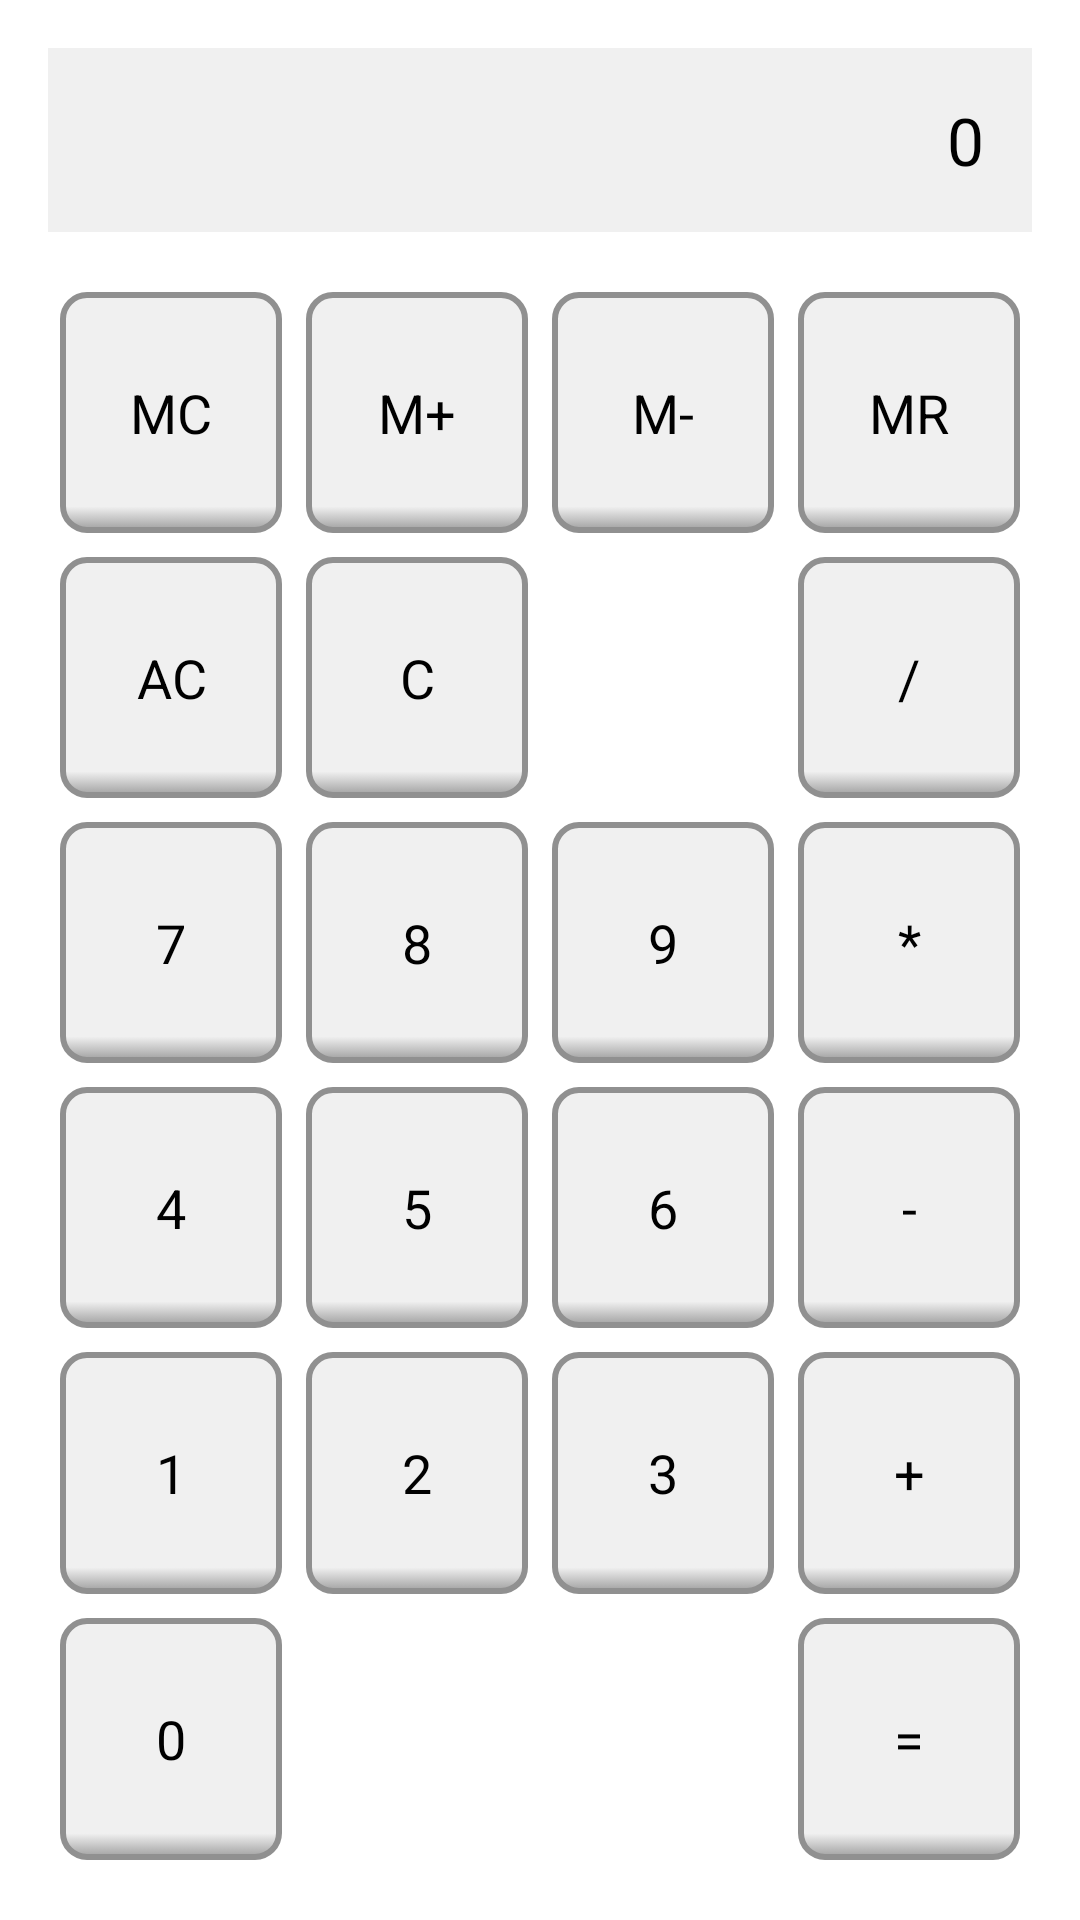

Produce the Android XML layout that renders to this screen, including the resource entries it uses.
<!-- AndroidManifest.xml: application theme AppTheme -->
<!-- res/layout/activity_main_type1.xml -->
<?xml version="1.0" encoding="utf-8"?>
<RelativeLayout xmlns:android="http://schemas.android.com/apk/res/android"
    xmlns:tools="http://schemas.android.com/tools"
    android:layout_width="match_parent"
    android:layout_height="match_parent"
    android:paddingBottom="@dimen/activity_vertical_margin"
    android:paddingLeft="@dimen/activity_horizontal_margin"
    android:paddingRight="@dimen/activity_horizontal_margin"
    android:paddingTop="@dimen/activity_vertical_margin"
    tools:context=".MainActivity" >
    <TextView
        android:id="@+id/textViewDisplay"
        android:layout_width="wrap_content"
        android:layout_height="wrap_content"
        android:layout_alignParentLeft="true"
        android:layout_alignParentTop="true"
        android:layout_alignRight="@+id/layoutPanel"
        android:background="@color/text_view_display_background_type1"
        android:gravity="right"
        android:lines="1"
        android:maxLength="10"
        android:padding="@dimen/display_padding"
        android:text="@string/label_display_default"
        android:textAppearance="?android:attr/textAppearanceLarge" />
    <LinearLayout
        android:id="@+id/layoutPanel"
        android:layout_width="match_parent"
        android:layout_height="match_parent"
        android:layout_below="@+id/textViewDisplay"
        android:layout_marginTop="@dimen/panel_margin_top"
        android:orientation="vertical" >
        <LinearLayout style="@style/PanelRow" >
            <Button
                android:id="@+id/buttonMemClear"
                style="@style/ButtonStyleType1"
                android:text="@string/label_button_mc" />
            <Button
                android:id="@+id/buttonMemPlus"
                style="@style/ButtonStyleType1"
                android:text="@string/label_button_mp" />
            <Button
                android:id="@+id/buttonMemMinus"
                style="@style/ButtonStyleType1"
                android:text="@string/label_button_mm" />
            <Button
                android:id="@+id/buttonMemRead"
                style="@style/ButtonStyleType1"
                android:text="@string/label_button_mr" />
        </LinearLayout>
        <LinearLayout style="@style/PanelRow" >
            <Button
                android:id="@+id/buttonAllClear"
                style="@style/ButtonStyleType1"
                android:text="@string/label_button_ac" />
            <Button
                android:id="@+id/buttonClear"
                style="@style/ButtonStyleType1"
                android:text="@string/label_button_c" />
            <View
                style="@style/ButtonStyleType1"
                android:visibility="invisible" />
            <Button
                android:id="@+id/buttonSlash"
                style="@style/ButtonStyleType1"
                android:text="@string/label_button_div" />
        </LinearLayout>
        <LinearLayout style="@style/PanelRow" >
            <Button
                android:id="@+id/buttonNum7"
                style="@style/ButtonStyleType1"
                android:text="@string/label_button_7" />
            <Button
                android:id="@+id/buttonNum8"
                style="@style/ButtonStyleType1"
                android:text="@string/label_button_8" />
            <Button
                android:id="@+id/buttonNum9"
                style="@style/ButtonStyleType1"
                android:text="@string/label_button_9" />
            <Button
                android:id="@+id/buttonAsterisk"
                style="@style/ButtonStyleType1"
                android:text="@string/label_button_mul" />
        </LinearLayout>
        <LinearLayout style="@style/PanelRow" >
            <Button
                android:id="@+id/buttonNum4"
                style="@style/ButtonStyleType1"
                android:text="@string/label_button_4" />
            <Button
                android:id="@+id/buttonNum5"
                style="@style/ButtonStyleType1"
                android:text="@string/label_button_5" />
            <Button
                android:id="@+id/buttonNum6"
                style="@style/ButtonStyleType1"
                android:text="@string/label_button_6" />
            <Button
                android:id="@+id/buttonMinus"
                style="@style/ButtonStyleType1"
                android:text="@string/label_button_minus" />
        </LinearLayout>
        <LinearLayout style="@style/PanelRow" >
            <Button
                android:id="@+id/buttonNum1"
                style="@style/ButtonStyleType1"
                android:text="@string/label_button_1" />
            <Button
                android:id="@+id/buttonNum2"
                style="@style/ButtonStyleType1"
                android:text="@string/label_button_2" />
            <Button
                android:id="@+id/buttonNum3"
                style="@style/ButtonStyleType1"
                android:text="@string/label_button_3" />
            <Button
                android:id="@+id/buttonPlus"
                style="@style/ButtonStyleType1"
                android:text="@string/label_button_plus" />
        </LinearLayout>
        <LinearLayout style="@style/PanelRow" >
            <Button
                android:id="@+id/buttonNum0"
                style="@style/ButtonStyleType1"
                android:text="@string/label_button_0" />
            <View
                style="@style/ButtonStyleType1"
                android:visibility="invisible" />
            <View
                style="@style/ButtonStyleType1"
                android:visibility="invisible" />
            <Button
                android:id="@+id/buttonEqual"
                style="@style/ButtonStyleType1"
                android:text="@string/label_button_eq" />
        </LinearLayout>
    </LinearLayout>
</RelativeLayout>
<!-- resources referenced by this layout -->
<resources>
  <color name="text_view_display_background_type1">#F0F0F0</color>
  <dimen name="activity_horizontal_margin">16dp</dimen>
  <dimen name="activity_vertical_margin">16dp</dimen>
  <dimen name="display_padding">16dp</dimen>
  <dimen name="panel_margin_top">16dp</dimen>
  <string name="label_button_0">0</string>
  <string name="label_button_1">1</string>
  <string name="label_button_2">2</string>
  <string name="label_button_3">3</string>
  <string name="label_button_4">4</string>
  <string name="label_button_5">5</string>
  <string name="label_button_6">6</string>
  <string name="label_button_7">7</string>
  <string name="label_button_8">8</string>
  <string name="label_button_9">9</string>
  <string name="label_button_ac">AC</string>
  <string name="label_button_c">C</string>
  <string name="label_button_div">/</string>
  <string name="label_button_eq">=</string>
  <string name="label_button_mc">MC</string>
  <string name="label_button_minus">-</string>
  <string name="label_button_mm">M-</string>
  <string name="label_button_mp">M+</string>
  <string name="label_button_mr">MR</string>
  <string name="label_button_mul">*</string>
  <string name="label_button_plus">+</string>
  <string name="label_display_default">0</string>
  <style name="ButtonStyleType1" parent="ButtonStyle">
          <item name="android:background">@drawable/button_background_type1</item>
          <item name="android:layout_margin">@dimen/button_type1_margin</item>
      </style>
  <style name="PanelRow">
          <item name="android:layout_width">match_parent</item>
          <item name="android:layout_height">0dp</item>
          <item name="android:layout_weight">1.0</item>
      </style>
  <style name="AppTheme" parent="AppBaseTheme"> 
      </style>
  <style name="ButtonStyle">
          <item name="android:layout_width">0dp</item>
          <item name="android:layout_height">match_parent</item>
          <item name="android:layout_weight">1.0</item>
      </style>
  <!-- drawable button_background_type1 (drawable) -->
  <?xml version="1.0" encoding="utf-8"?>
  <selector xmlns:android="http://schemas.android.com/apk/res/android">
      <item android:drawable="@drawable/button_background_type1_pressed" android:state_pressed="true"/>
      <item android:drawable="@drawable/button_background_type1_normal"/>
  </selector>
  <dimen name="button_type1_margin">4dp</dimen>
  <style name="AppBaseTheme" parent="android:Theme.Light">        
      </style>
  <!-- drawable button_background_type1_normal (drawable) -->
  <?xml version="1.0" encoding="utf-8"?>
  <shape xmlns:android="http://schemas.android.com/apk/res/android"
      android:shape="rectangle" >
      <corners android:radius="@dimen/button_type1_radius" />
      <gradient
          android:angle="270"
          android:centerColor="@color/button_background_type1_start"
          android:centerY="0.9"
          android:endColor="@color/button_background_type1_end"
          android:startColor="@color/button_background_type1_start" />
      <stroke
          android:width="@dimen/button_type1_stroke_width"
          android:color="@color/button_background_type1_stroke" />
  </shape>
  <dimen name="button_type1_radius">8dp</dimen>
  <color name="button_background_type1_pressed_end">#C0C0C0</color>
  <color name="button_background_type1_pressed_start">#A0A0A0</color>
  <dimen name="button_type1_stroke_width">2dp</dimen>
  <color name="button_background_type1_stroke">#909090</color>
  <color name="button_background_type1_start">#F0F0F0</color>
  <color name="button_background_type1_end">#A0A0A0</color>
</resources>
